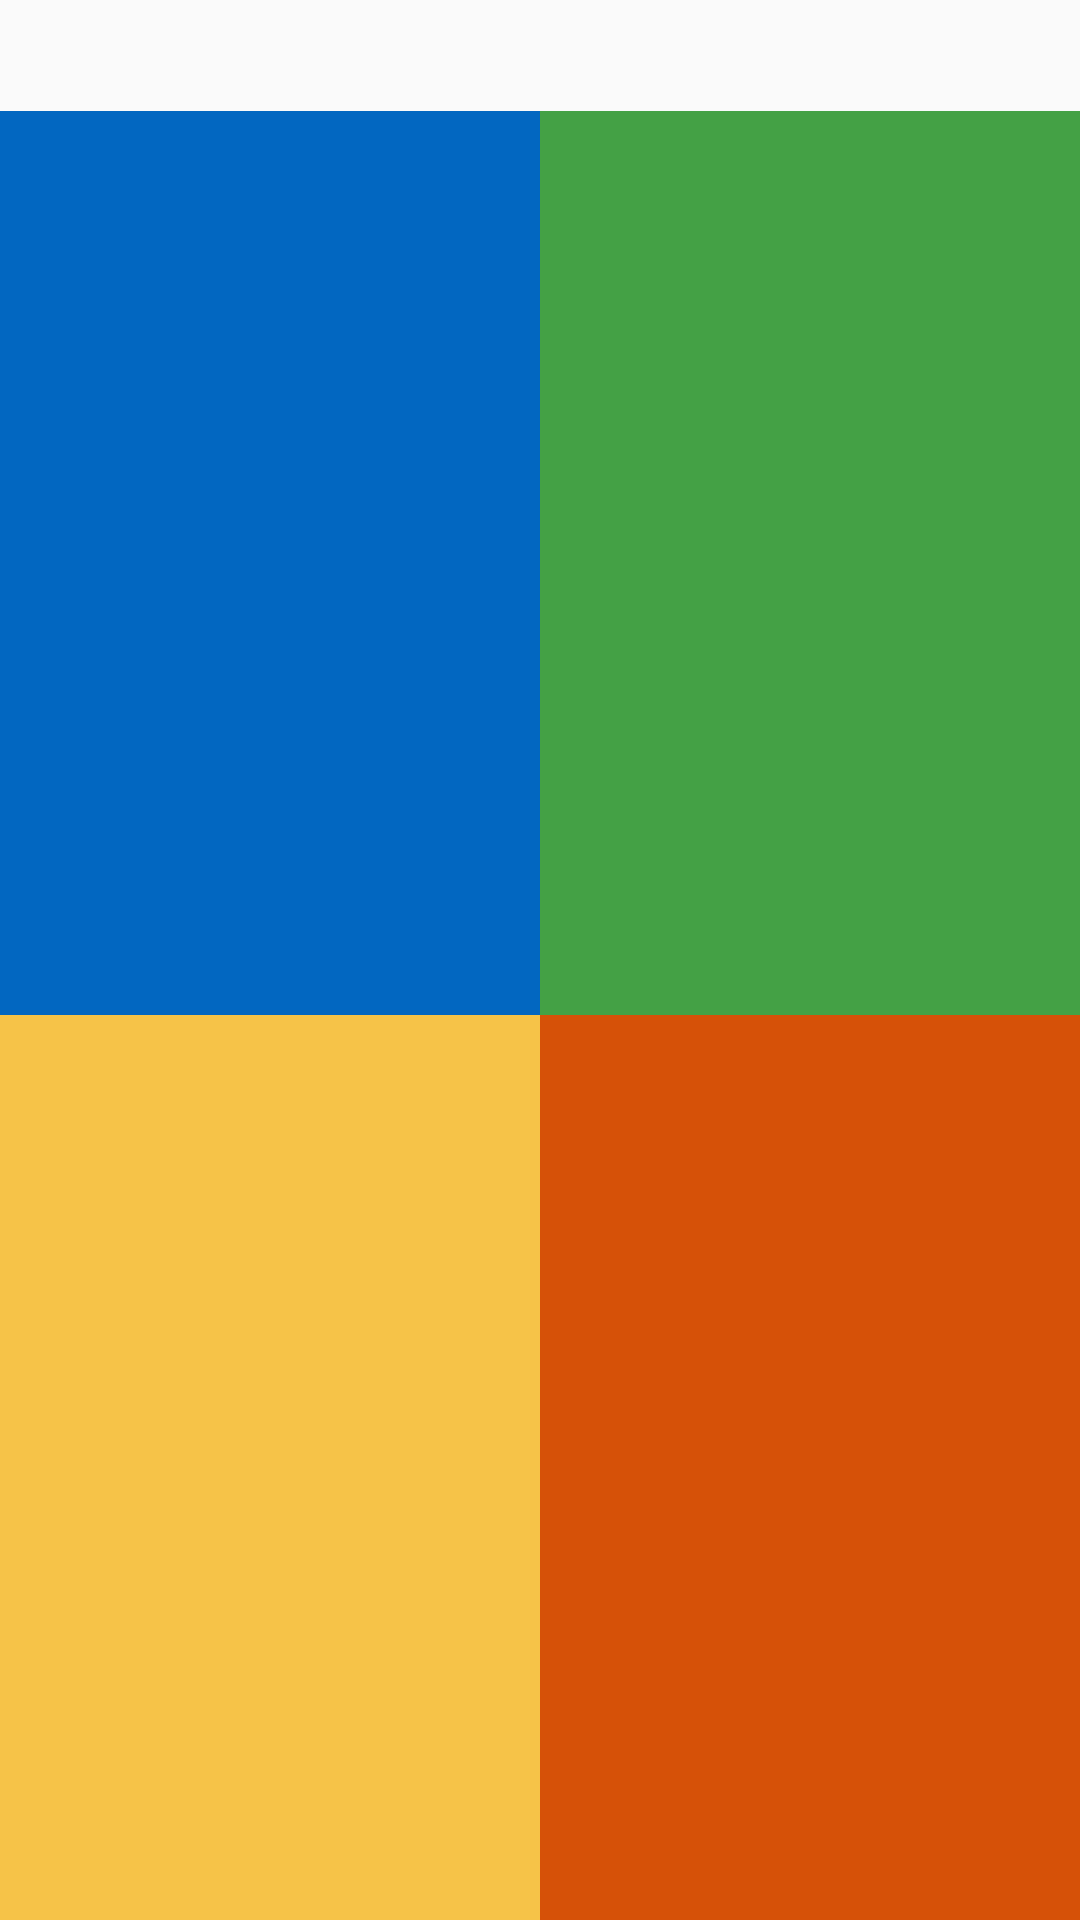

Produce the Android XML layout that renders to this screen, including the resource entries it uses.
<!-- AndroidManifest.xml: application theme AppTheme -->
<!-- res/layout/activity_main.xml -->
<?xml version="1.0" encoding="utf-8"?>
<LinearLayout xmlns:android="http://schemas.android.com/apk/res/android"
    xmlns:app="http://schemas.android.com/apk/res-auto"
    xmlns:tools="http://schemas.android.com/tools"
    android:layout_width="match_parent"
    android:layout_height="match_parent"
    android:orientation="vertical"
    tools:context=".MainActivity">

    <TextView
        android:id="@+id/score"
        android:layout_width="match_parent"
        android:layout_height="wrap_content"
        android:padding="5dp"
        android:textAlignment="center"
        android:textColor="@color/colorPrimary"
        android:textSize="20sp"
        android:textStyle="bold" />

    <LinearLayout
        android:layout_width="match_parent"
        android:layout_height="wrap_content"
        android:layout_weight="1"
        android:orientation="horizontal">

        <LinearLayout
            android:id="@+id/box_one"
            android:layout_width="match_parent"
            android:layout_height="match_parent"
            android:layout_weight="1"
            android:background="@color/box_two"
            android:orientation="vertical"></LinearLayout>

        <LinearLayout
            android:id="@+id/box_two"
            android:layout_width="match_parent"
            android:layout_height="match_parent"
            android:layout_weight="1"
            android:background="@color/box_four"
            android:orientation="vertical"></LinearLayout>
    </LinearLayout>

    <LinearLayout
        android:layout_width="match_parent"
        android:layout_height="wrap_content"
        android:layout_weight="1"
        android:orientation="horizontal">

        <LinearLayout
            android:id="@+id/box_three"
            android:layout_width="match_parent"
            android:layout_height="match_parent"
            android:layout_weight="1"
            android:background="@color/box_three"
            android:orientation="vertical"></LinearLayout>

        <LinearLayout
            android:id="@+id/box_four"
            android:layout_width="match_parent"
            android:layout_height="match_parent"
            android:layout_weight="1"
            android:background="@color/box_one"
            android:orientation="vertical"></LinearLayout>
    </LinearLayout>

</LinearLayout>
<!-- resources referenced by this layout -->
<resources>
  <color name="box_four">#44a145</color>
  <color name="box_one">#d65108</color>
  <color name="box_three">#f6c348</color>
  <color name="box_two">#0267c1</color>
  <color name="colorPrimary">#2f333e</color>
  <style name="AppTheme" parent="Theme.AppCompat.Light.DarkActionBar">
          
          <item name="colorPrimary">@color/colorPrimary</item>
          <item name="colorPrimaryDark">@color/colorPrimaryDark</item>
          <item name="colorAccent">@color/colorAccent</item>
      </style>
  <color name="colorPrimaryDark">#585c69</color>
  <color name="colorAccent">#FF4081</color>
  
      //================Random Colors=================
</resources>
